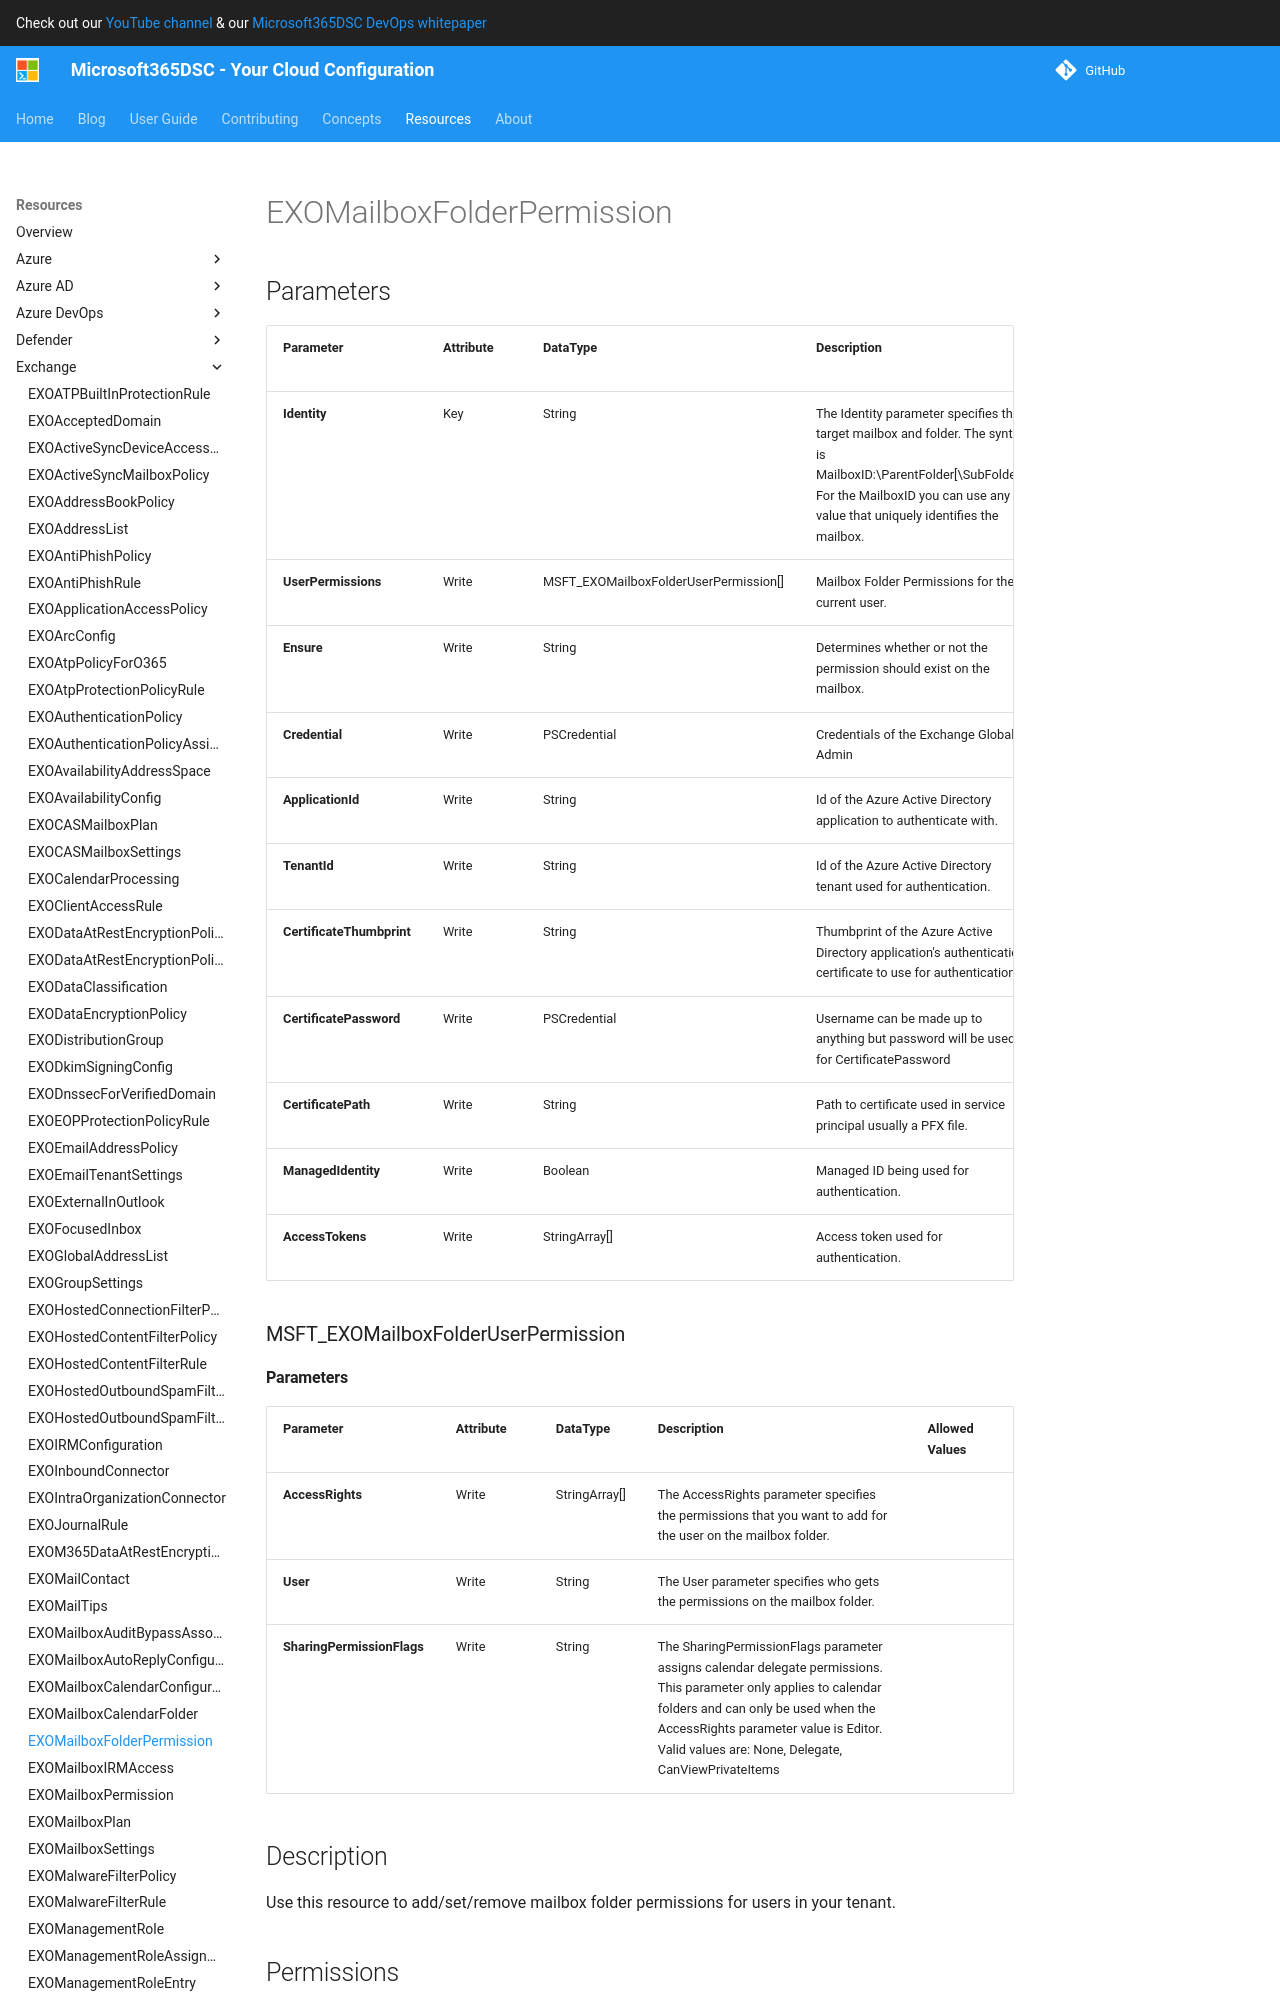

repository: microsoft/Microsoft365DSC · page: resources/exchange/EXOMailboxFolderPermission/index.html · generator: mkdocs

# EXOMailboxFolderPermission

## Parameters

| Parameter | Attribute | DataType | Description | Allowed Values |
| --- | --- | --- | --- | --- |
| **Identity** | Key | String | The Identity parameter specifies the target mailbox and folder. The syntax is MailboxID:\ParentFolder[\SubFolder]. For the MailboxID you can use any value that uniquely identifies the mailbox. | |
| **UserPermissions** | Write | MSFT_EXOMailboxFolderUserPermission[] | Mailbox Folder Permissions for the current user. | |
| **Ensure** | Write | String | Determines wheter or not the permission should exist on the mailbox. | `Present` |
| **Credential** | Write | PSCredential | Credentials of the Exchange Global Admin | |
| **ApplicationId** | Write | String | Id of the Azure Active Directory application to authenticate with. | |
| **TenantId** | Write | String | Id of the Azure Active Directory tenant used for authentication. | |
| **CertificateThumbprint** | Write | String | Thumbprint of the Azure Active Directory application's authentication certificate to use for authentication. | |
| **CertificatePassword** | Write | PSCredential | Username can be made up to anything but password will be used for CertificatePassword | |
| **CertificatePath** | Write | String | Path to certificate used in service principal usually a PFX file. | |
| **ManagedIdentity** | Write | Boolean | Managed ID being used for authentication. | |
| **AccessTokens** | Write | StringArray[] | Access token used for authentication. | |

### MSFT_EXOMailboxFolderUserPermission

#### Parameters

| Parameter | Attribute | DataType | Description | Allowed Values |
| --- | --- | --- | --- | --- |
| **AccessRights** | Write | StringArray[] | The AccessRights parameter specifies the permissions that you want to add for the user on the mailbox folder. | |
| **User** | Write | String | The User parameter specifies who gets the permissions on the mailbox folder. | |
| **SharingPermissionFlags** | Write | String | The SharingPermissionFlags parameter assigns calendar delegate permissions. This parameter only applies to calendar folders and can only be used when the AccessRights parameter value is Editor. Valid values are: None, Delegate, CanViewPrivateItems | |


## Description

Use this resource to add/set/remove mailbox folder permissions for users in your tenant.

## Permissions

### Exchange

To authenticate with Microsoft Exchange, this resource required the following permissions:

#### Roles

- Organization Management, Recipient Management
